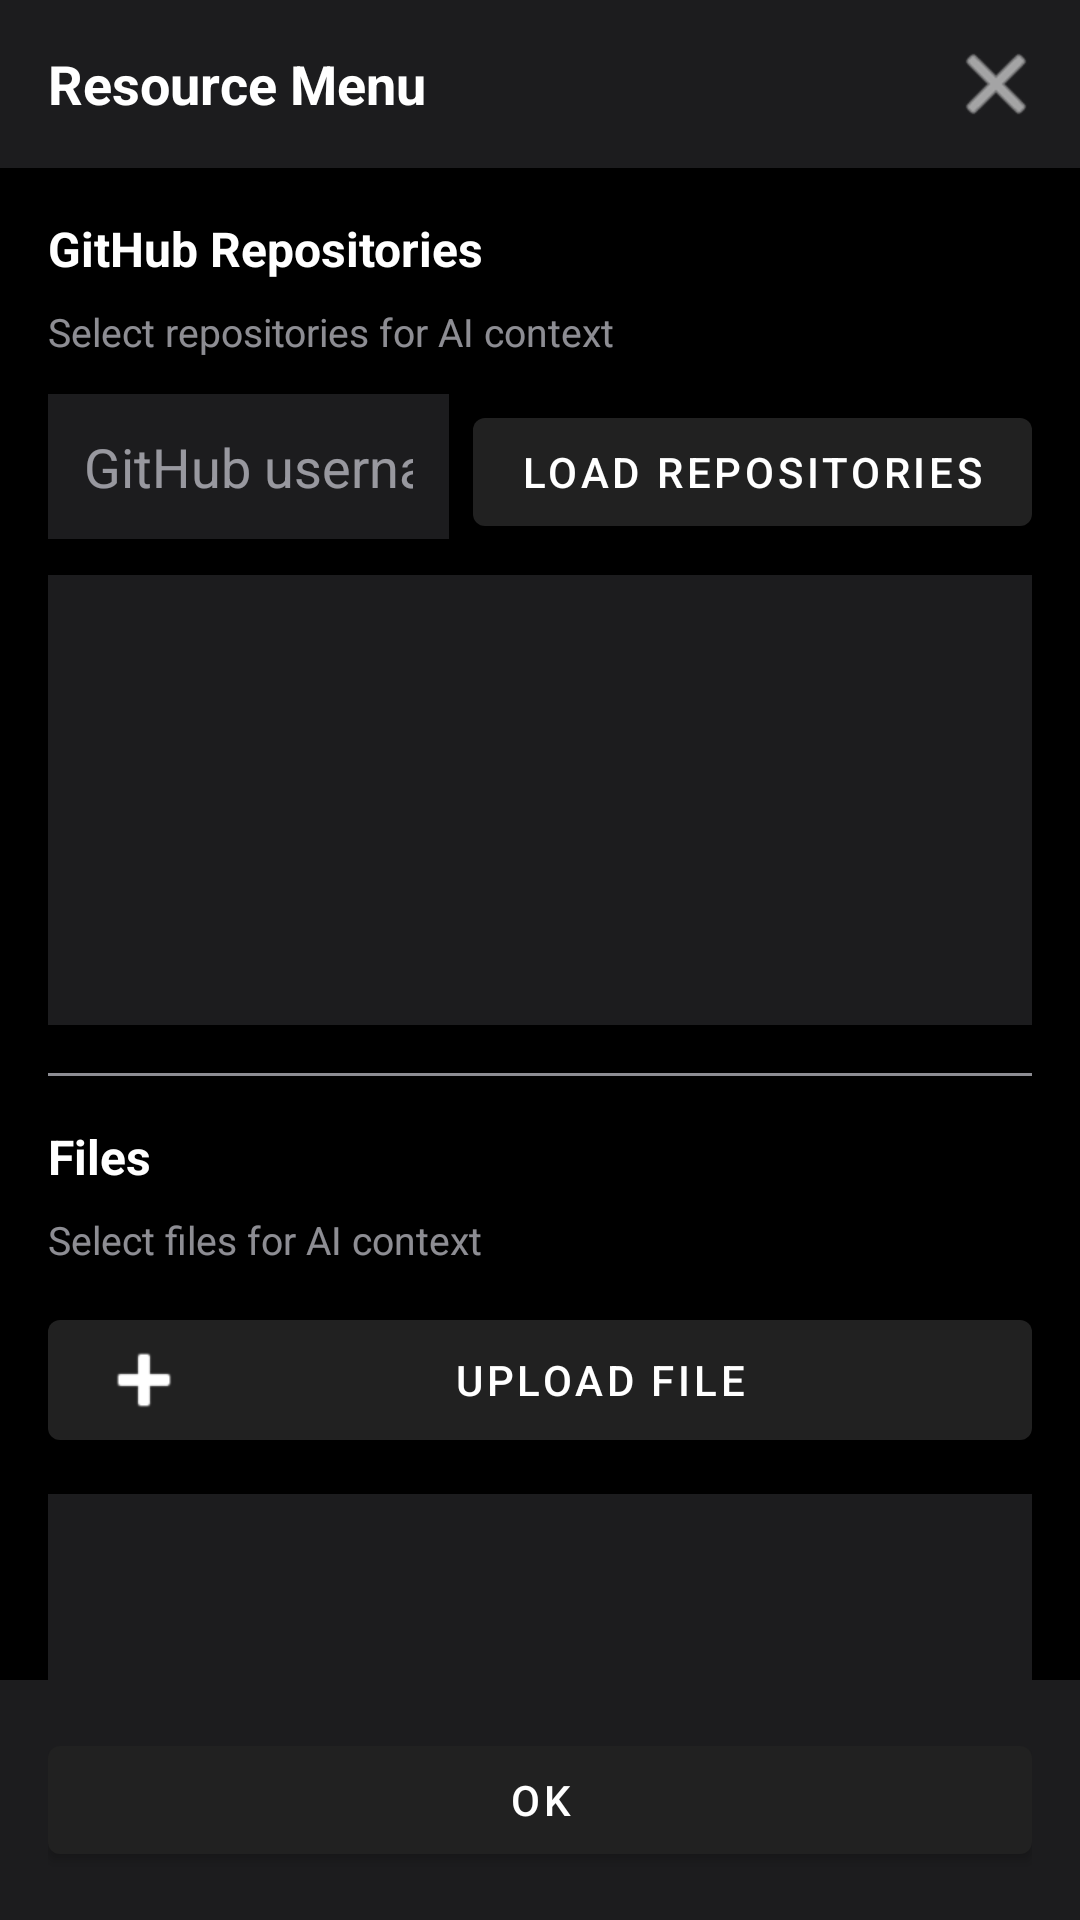

Here is an Android app screen rendered from its layout file. Give the layout XML and the strings, colors and styles it references.
<!-- AndroidManifest.xml: application theme Theme.UIBlueprint -->
<!-- res/layout/activity_resource.xml -->
<?xml version="1.0" encoding="utf-8"?>
<LinearLayout xmlns:android="http://schemas.android.com/apk/res/android"
    xmlns:app="http://schemas.android.com/apk/res-auto"
    android:layout_width="match_parent"
    android:layout_height="match_parent"
    android:orientation="vertical"
    android:background="@color/black">

    
    <LinearLayout
        android:layout_width="match_parent"
        android:layout_height="wrap_content"
        android:orientation="horizontal"
        android:padding="8dp"
        android:gravity="center_vertical"
        android:background="@color/surface">

        <TextView
            android:layout_width="0dp"
            android:layout_height="wrap_content"
            android:layout_weight="1"
            android:text="@string/label_resource_menu"
            android:textColor="@color/text_primary"
            android:textStyle="bold"
            android:textSize="18sp"
            android:paddingStart="8dp"
            android:paddingEnd="8dp" />

        <androidx.appcompat.widget.AppCompatImageButton
            android:id="@+id/btnClose"
            android:layout_width="40dp"
            android:layout_height="40dp"
            android:background="?attr/selectableItemBackgroundBorderless"
            android:src="@android:drawable/ic_menu_close_clear_cancel"
            app:tint="@color/icon_tint"
            android:contentDescription="@string/action_close"
            android:scaleType="center" />
    </LinearLayout>

    
    <ScrollView
        android:layout_width="match_parent"
        android:layout_height="0dp"
        android:layout_weight="1">

        <LinearLayout
            android:layout_width="match_parent"
            android:layout_height="wrap_content"
            android:orientation="vertical"
            android:padding="16dp">

            
            <TextView
                android:layout_width="match_parent"
                android:layout_height="wrap_content"
                android:text="@string/label_github_repos"
                android:textColor="@color/text_primary"
                android:textStyle="bold"
                android:textSize="16sp"
                android:paddingBottom="8dp" />

            <TextView
                android:layout_width="match_parent"
                android:layout_height="wrap_content"
                android:text="@string/label_select_repos"
                android:textColor="@color/text_secondary"
                android:textSize="13sp"
                android:paddingBottom="12dp" />

            
            <LinearLayout
                android:layout_width="match_parent"
                android:layout_height="wrap_content"
                android:orientation="horizontal"
                android:paddingBottom="12dp">

                <EditText
                    android:id="@+id/etGithubUsername"
                    android:layout_width="0dp"
                    android:layout_height="wrap_content"
                    android:layout_weight="1"
                    android:hint="@string/hint_github_username"
                    android:textColor="@color/text_primary"
                    android:textColorHint="@color/text_secondary"
                    android:background="@color/surface"
                    android:padding="12dp"
                    android:inputType="text"
                    android:singleLine="true" />

                <com.google.android.material.button.MaterialButton
                    android:id="@+id/btnLoadRepos"
                    android:layout_width="wrap_content"
                    android:layout_height="wrap_content"
                    android:text="@string/btn_load_github_repos"
                    android:layout_marginStart="8dp" />
            </LinearLayout>

            
            <androidx.recyclerview.widget.RecyclerView
                android:id="@+id/rvGithubRepos"
                android:layout_width="match_parent"
                android:layout_height="wrap_content"
                android:minHeight="150dp"
                android:background="@color/surface"
                android:padding="8dp" />

            <TextView
                android:id="@+id/tvNoRepos"
                android:layout_width="match_parent"
                android:layout_height="wrap_content"
                android:text="@string/label_no_repos_loaded"
                android:textColor="@color/text_secondary"
                android:textSize="13sp"
                android:gravity="center"
                android:padding="16dp"
                android:visibility="gone" />

            
            <View
                android:layout_width="match_parent"
                android:layout_height="1dp"
                android:background="@color/text_secondary"
                android:layout_marginTop="16dp"
                android:layout_marginBottom="16dp" />

            
            <TextView
                android:layout_width="match_parent"
                android:layout_height="wrap_content"
                android:text="@string/label_chat_files"
                android:textColor="@color/text_primary"
                android:textStyle="bold"
                android:textSize="16sp"
                android:paddingBottom="8dp" />

            <TextView
                android:layout_width="match_parent"
                android:layout_height="wrap_content"
                android:text="@string/label_select_files"
                android:textColor="@color/text_secondary"
                android:textSize="13sp"
                android:paddingBottom="12dp" />

            
            <com.google.android.material.button.MaterialButton
                android:id="@+id/btnUploadFile"
                android:layout_width="match_parent"
                android:layout_height="wrap_content"
                android:text="@string/btn_upload_file"
                android:layout_marginBottom="12dp"
                app:icon="@android:drawable/ic_input_add"
                app:iconTint="@color/icon_tint" />

            
            <androidx.recyclerview.widget.RecyclerView
                android:id="@+id/rvFiles"
                android:layout_width="match_parent"
                android:layout_height="wrap_content"
                android:minHeight="150dp"
                android:background="@color/surface"
                android:padding="8dp" />

            <TextView
                android:id="@+id/tvNoFiles"
                android:layout_width="match_parent"
                android:layout_height="wrap_content"
                android:text="@string/label_no_files_uploaded"
                android:textColor="@color/text_secondary"
                android:textSize="13sp"
                android:gravity="center"
                android:padding="16dp"
                android:visibility="gone" />
        </LinearLayout>
    </ScrollView>

    
    <LinearLayout
        android:layout_width="match_parent"
        android:layout_height="wrap_content"
        android:orientation="horizontal"
        android:padding="16dp"
        android:background="@color/surface">

        <com.google.android.material.button.MaterialButton
            android:id="@+id/btnApply"
            android:layout_width="0dp"
            android:layout_height="wrap_content"
            android:layout_weight="1"
            android:text="@string/action_ok" />
    </LinearLayout>
</LinearLayout>
<!-- resources referenced by this layout -->
<resources>
  <color name="black">#000000</color>
  <color name="icon_tint">#FFFFFF</color>
  <color name="surface">#1C1C1E</color>
  <color name="text_primary">#FFFFFF</color>
  <color name="text_secondary">#99EBEBF5</color>
  <string name="action_close">Close</string>
  <string name="action_ok">OK</string>
  <string name="btn_load_github_repos">Load Repositories</string>
  <string name="btn_upload_file">Upload File</string>
  <string name="hint_github_username">GitHub username</string>
  <string name="label_chat_files">Files</string>
  <string name="label_github_repos">GitHub Repositories</string>
  <string name="label_no_files_uploaded">No files uploaded yet</string>
  <string name="label_no_repos_loaded">No repositories loaded yet</string>
  <string name="label_resource_menu">Resource Menu</string>
  <string name="label_select_files">Select files for AI context</string>
  <string name="label_select_repos">Select repositories for AI context</string>
  <style name="Theme.UIBlueprint" parent="Theme.MaterialComponents.DayNight.DarkActionBar" />
</resources>
